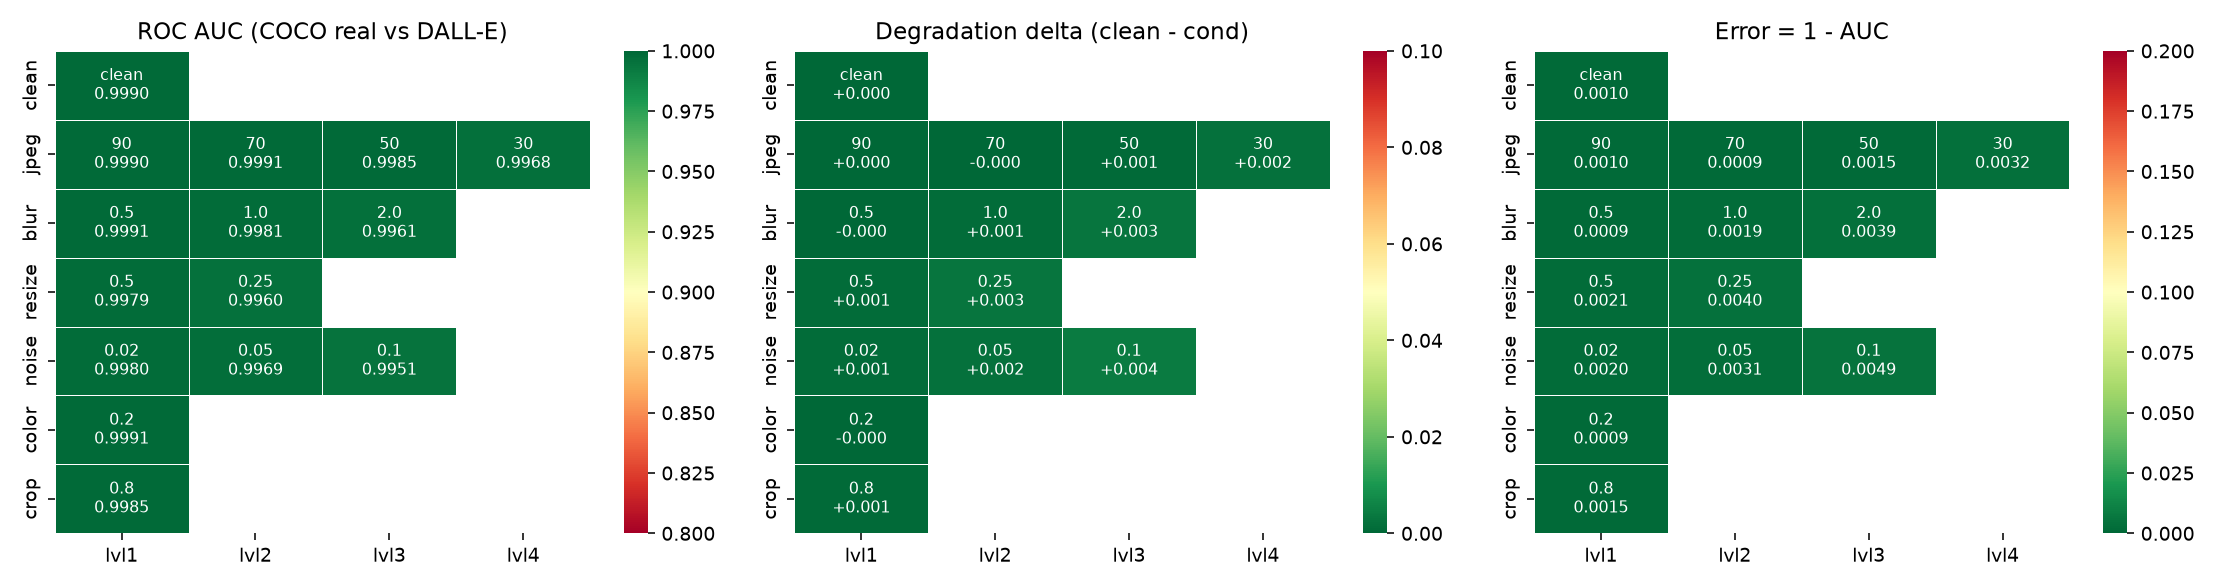

Values plotted in this chart, from the file beside it:
transform, level, auc_coco_real, auc_alt_real, err_coco_real, err_alt_real, bal_acc@0.5, acc@0.5, majority_baseline, n_real_coco, n_fake, n_real_alt, delta_coco, delta_alt, shortcut_gap
clean, , 0.999, 0.998, 0.0009618, 0.002047, 0.9831, 0.9815, 0.6545, 691, 1309, 1000, 0.0, 0.0, 0.001086
jpeg, 90, 0.999, 0.9979, 0.0009806, 0.002106, 0.9831, 0.9815, 0.6545, 691, 1309, 1000, 1.8794519518139374e-05, 5.882352941177782e-05, 0.001126
jpeg, 70, 0.9991, 0.9981, 0.0008933, 0.001867, 0.9831, 0.981, 0.6545, 691, 1309, 1000, -6.854471824246922e-05, -0.0001803, 0.0009738
jpeg, 50, 0.9985, 0.9974, 0.001478, 0.002576, 0.9802, 0.979, 0.6545, 691, 1309, 1000, 0.0005163, 0.0005286, 0.001098
jpeg, 30, 0.9968, 0.9953, 0.003215, 0.004662, 0.972, 0.97, 0.6545, 691, 1309, 1000, 0.002253, 0.002614, 0.001447
blur, 0.5, 0.9991, 0.9981, 0.0008999, 0.001872, 0.982, 0.98, 0.6545, 691, 1309, 1000, -6.1911358412714e-05, -0.0001749, 0.0009725
blur, 1.0, 0.9981, 0.9964, 0.001866, 0.00361, 0.9785, 0.9785, 0.6545, 691, 1309, 1000, 0.0009043, 0.001563, 0.001744
blur, 2.0, 0.9961, 0.9939, 0.003906, 0.006143, 0.9665, 0.9695, 0.6545, 691, 1309, 1000, 0.002944, 0.004095, 0.002237
resize, 0.5, 0.9979, 0.9963, 0.002119, 0.003654, 0.9738, 0.9755, 0.6545, 691, 1309, 1000, 0.001158, 0.001607, 0.001535
resize, 0.25, 0.996, 0.9926, 0.003991, 0.007385, 0.9647, 0.9695, 0.6545, 691, 1309, 1000, 0.003029, 0.005338, 0.003394
noise, 0.02, 0.998, 0.9971, 0.001978, 0.002925, 0.9762, 0.976, 0.6545, 691, 1309, 1000, 0.001016, 0.0008778, 0.0009473
noise, 0.05, 0.9969, 0.9949, 0.003067, 0.005121, 0.9729, 0.9735, 0.6545, 691, 1309, 1000, 0.002105, 0.003074, 0.002055
noise, 0.1, 0.9951, 0.9905, 0.004898, 0.009489, 0.9642, 0.9665, 0.6545, 691, 1309, 1000, 0.003936, 0.007442, 0.004591
color, 0.2, 0.9991, 0.9982, 0.0008634, 0.001841, 0.9843, 0.983, 0.6545, 691, 1309, 1000, -9.839483747720035e-05, -0.0002063, 0.0009777
crop, 0.8, 0.9985, 0.9971, 0.00153, 0.002931, 0.9795, 0.9785, 0.6545, 691, 1309, 1000, 0.0005683, 0.0008839, 0.001401
